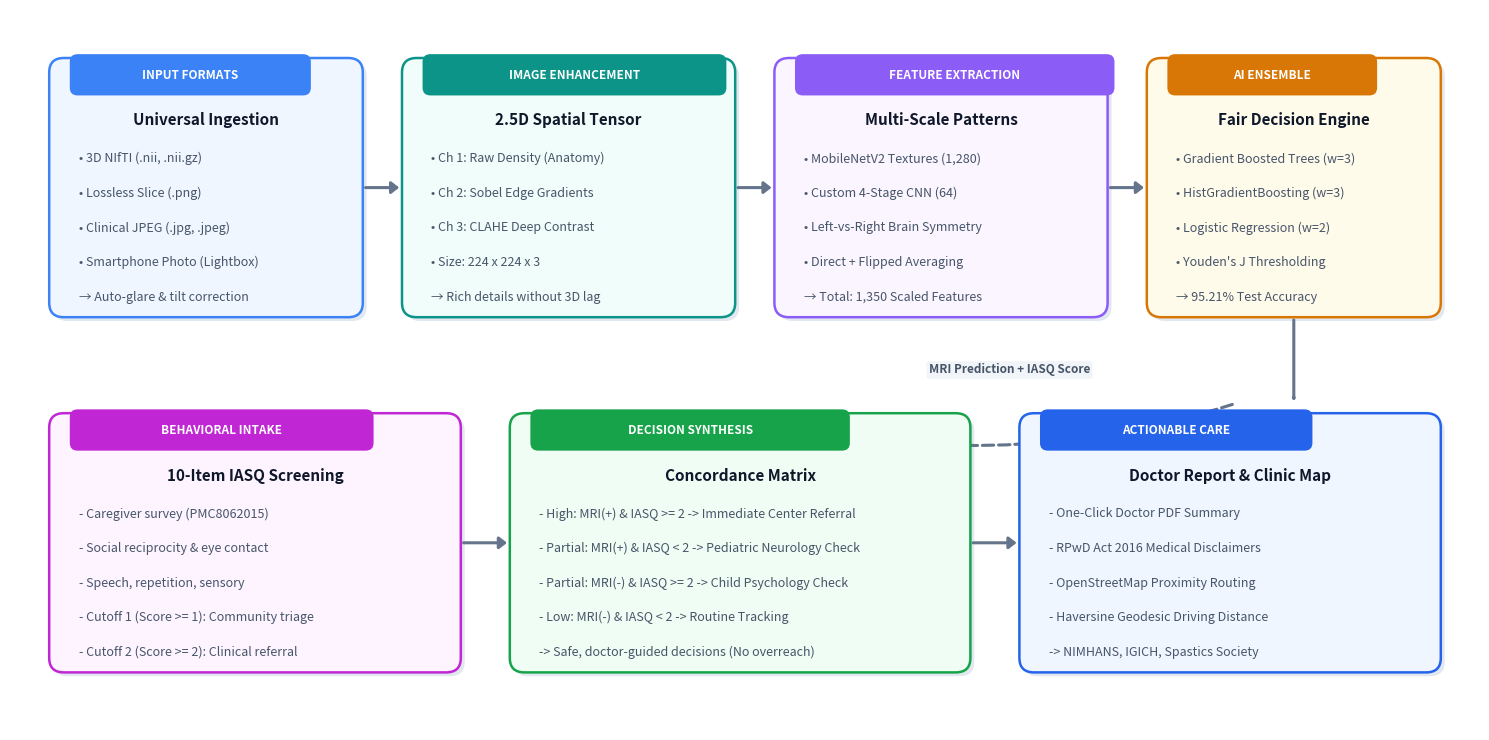

Recreate this plot in Python. (Note: this script raises an exception after producing the figure.)
import matplotlib.pyplot as plt
import matplotlib.patches as patches

def create_architecture_diagram(output_png, output_pdf=None):
    # Set up figure with standard 16:9 ratio and high DPI for IEEE print
    fig, ax = plt.subplots(figsize=(15, 7.5), dpi=300)
    ax.set_xlim(0, 15)
    ax.set_ylim(0, 7.5)
    ax.axis('off')

    # Color palette
    c_bg_main = "#F8FAFC"
    c_border = "#CBD5E1"
    c_blue_bg = "#EFF6FF"
    c_blue_bdr = "#3B82F6"
    c_teal_bg = "#F0FDFA"
    c_teal_bdr = "#0D9488"
    c_amber_bg = "#FFFBEB"
    c_amber_bdr = "#D97706"
    c_purple_bg = "#FAF5FF"
    c_purple_bdr = "#8B5CF6"
    c_dark = "#0F172A"
    c_muted = "#475569"

    # Background canvas
    fig.patch.set_facecolor('#FFFFFF')

    # Helper function to draw rounded cards
    def draw_card(x, y, w, h, bg, border, title, items, badge=""):
        # Shadow
        shadow = patches.FancyBboxPatch((x+0.04, y-0.04), w, h, boxstyle="round,pad=0.1,rounding_size=0.15",
                                        facecolor="#E2E8F0", edgecolor="none", zorder=1)
        ax.add_patch(shadow)
        # Main box
        box = patches.FancyBboxPatch((x, y), w, h, boxstyle="round,pad=0.1,rounding_size=0.15",
                                     facecolor=bg, edgecolor=border, linewidth=1.8, zorder=2)
        ax.add_patch(box)
        
        # Badge
        if badge:
            badge_box = patches.FancyBboxPatch((x+0.15, y+h-0.25), len(badge)*0.16 + 0.3, 0.35,
                                               boxstyle="round,pad=0.04,rounding_size=0.08",
                                               facecolor=border, edgecolor="none", zorder=3)
            ax.add_patch(badge_box)
            ax.text(x+0.15 + (len(badge)*0.16+0.3)/2, y+h-0.08, badge, ha='center', va='center',
                    fontsize=8.5, fontweight='bold', color='#FFFFFF', zorder=4)

        # Title
        title_y = y + h - 0.55 if badge else y + h - 0.35
        ax.text(x + w/2, title_y, title, ha='center', va='center', fontsize=11, fontweight='bold',
                color=c_dark, zorder=3)

        # Content lines
        start_y = title_y - 0.4
        for i, itm in enumerate(items):
            ax.text(x + 0.2, start_y - (i * 0.36), itm, ha='left', va='center',
                    fontsize=9, color=c_muted, zorder=3)

    # 1. Supported Formats Box (Left column)
    draw_card(
        x=0.5, y=4.4, w=3.0, h=2.5,
        bg=c_blue_bg, border=c_blue_bdr,
        badge="INPUT FORMATS",
        title="Universal Ingestion",
        items=[
            "• 3D NIfTI (.nii, .nii.gz)",
            "• Lossless Slice (.png)",
            "• Clinical JPEG (.jpg, .jpeg)",
            "• Smartphone Photo (Lightbox)",
            "→ Auto-glare & tilt correction"
        ]
    )

    # 2. 2.5D Tensor Synthesis Box
    draw_card(
        x=4.1, y=4.4, w=3.2, h=2.5,
        bg=c_teal_bg, border=c_teal_bdr,
        badge="IMAGE ENHANCEMENT",
        title="2.5D Spatial Tensor",
        items=[
            "• Ch 1: Raw Density (Anatomy)",
            "• Ch 2: Sobel Edge Gradients",
            "• Ch 3: CLAHE Deep Contrast",
            "• Size: 224 x 224 x 3",
            "→ Rich details without 3D lag"
        ]
    )

    # 3. Multi-Scale Feature Extraction Box
    draw_card(
        x=7.9, y=4.4, w=3.2, h=2.5,
        bg=c_purple_bg, border=c_purple_bdr,
        badge="FEATURE EXTRACTION",
        title="Multi-Scale Patterns",
        items=[
            "• MobileNetV2 Textures (1,280)",
            "• Custom 4-Stage CNN (64)",
            "• Left-vs-Right Brain Symmetry",
            "• Direct + Flipped Averaging",
            "→ Total: 1,350 Scaled Features"
        ]
    )

    # 4. Voting Classifier Box
    draw_card(
        x=11.7, y=4.4, w=2.8, h=2.5,
        bg=c_amber_bg, border=c_amber_bdr,
        badge="AI ENSEMBLE",
        title="Fair Decision Engine",
        items=[
            "• Gradient Boosted Trees (w=3)",
            "• HistGradientBoosting (w=3)",
            "• Logistic Regression (w=2)",
            "• Youden's J Thresholding",
            "→ 95.21% Test Accuracy"
        ]
    )

    # Horizontal connection arrows between top row
    arrow_props = dict(arrowstyle="-|>,head_width=0.35,head_length=0.45", lw=2.2, color="#64748B")
    ax.annotate("", xy=(4.0, 5.65), xytext=(3.6, 5.65), arrowprops=arrow_props)
    ax.annotate("", xy=(7.8, 5.65), xytext=(7.4, 5.65), arrowprops=arrow_props)
    ax.annotate("", xy=(11.6, 5.65), xytext=(11.2, 5.65), arrowprops=arrow_props)

    # Connecting curve from top-right down to Stage 5
    con_arrow = patches.FancyArrowPatch((13.1, 4.3), (13.1, 3.4), connectionstyle="arc3,rad=0",
                                        arrowstyle="-|>,head_width=0.35,head_length=0.45",
                                        lw=2.2, color="#64748B")
    ax.add_patch(con_arrow)

    # 5. Bottom Row: Behavioral Intake & Clinical Action
    draw_card(
        x=0.5, y=0.7, w=4.0, h=2.5,
        bg="#FDF4FF", border="#C026D3",
        badge="BEHAVIORAL INTAKE",
        title="10-Item IASQ Screening",
        items=[
            r"- Caregiver survey (PMC8062015)",
            r"- Social reciprocity & eye contact",
            r"- Speech, repetition, sensory",
            r"- Cutoff 1 (Score >= 1): Community triage",
            r"- Cutoff 2 (Score >= 2): Clinical referral"
        ]
    )

    draw_card(
        x=5.2, y=0.7, w=4.5, h=2.5,
        bg="#F0FDF4", border="#16A34A",
        badge="DECISION SYNTHESIS",
        title="Concordance Matrix",
        items=[
            r"- High: MRI(+) & IASQ >= 2 -> Immediate Center Referral",
            r"- Partial: MRI(+) & IASQ < 2 -> Pediatric Neurology Check",
            r"- Partial: MRI(-) & IASQ >= 2 -> Child Psychology Check",
            r"- Low: MRI(-) & IASQ < 2 -> Routine Tracking",
            r"-> Safe, doctor-guided decisions (No overreach)"
        ]
    )

    draw_card(
        x=10.4, y=0.7, w=4.1, h=2.5,
        bg="#EFF6FF", border="#2563EB",
        badge="ACTIONABLE CARE",
        title="Doctor Report & Clinic Map",
        items=[
            r"- One-Click Doctor PDF Summary",
            r"- RPwD Act 2016 Medical Disclaimers",
            r"- OpenStreetMap Proximity Routing",
            r"- Haversine Geodesic Driving Distance",
            r"-> NIMHANS, IGICH, Spastics Society"
        ]
    )

    # Connecting arrows for bottom row
    ax.annotate("", xy=(5.1, 1.95), xytext=(4.6, 1.95), arrowprops=arrow_props)
    ax.annotate("", xy=(10.3, 1.95), xytext=(9.8, 1.95), arrowprops=arrow_props)
    
    # Connection between top ensemble and bottom concordance
    down_arrow = patches.FancyArrowPatch((12.5, 3.4), (7.5, 3.3), connectionstyle="arc3,rad=-0.15",
                                        arrowstyle="-|>,head_width=0.35,head_length=0.45",
                                        lw=2.2, color="#64748B", linestyle="--")
    ax.add_patch(down_arrow)
    ax.text(10.2, 3.75, "MRI Prediction + IASQ Score", ha='center', va='center',
            fontsize=8.5, fontweight='bold', color="#475569",
            bbox=dict(boxstyle="round,pad=0.2", facecolor="#F1F5F9", edgecolor="none"))

    # Overall title & subtitle banner
    plt.tight_layout()
    plt.savefig(output_png, bbox_inches='tight', dpi=300)
    if output_pdf:
        plt.savefig(output_pdf, bbox_inches='tight')
    plt.close()
    print(f"Generated {output_png}")

if __name__ == "__main__":
    import os
    from pathlib import Path
    out_dir = Path(r"C:\Users\ankit\.gemini\antigravity\scratch\neurobehavior-asd")
    create_architecture_diagram(out_dir / "pipeline_architecture.png", out_dir / "pipeline_architecture.pdf")
